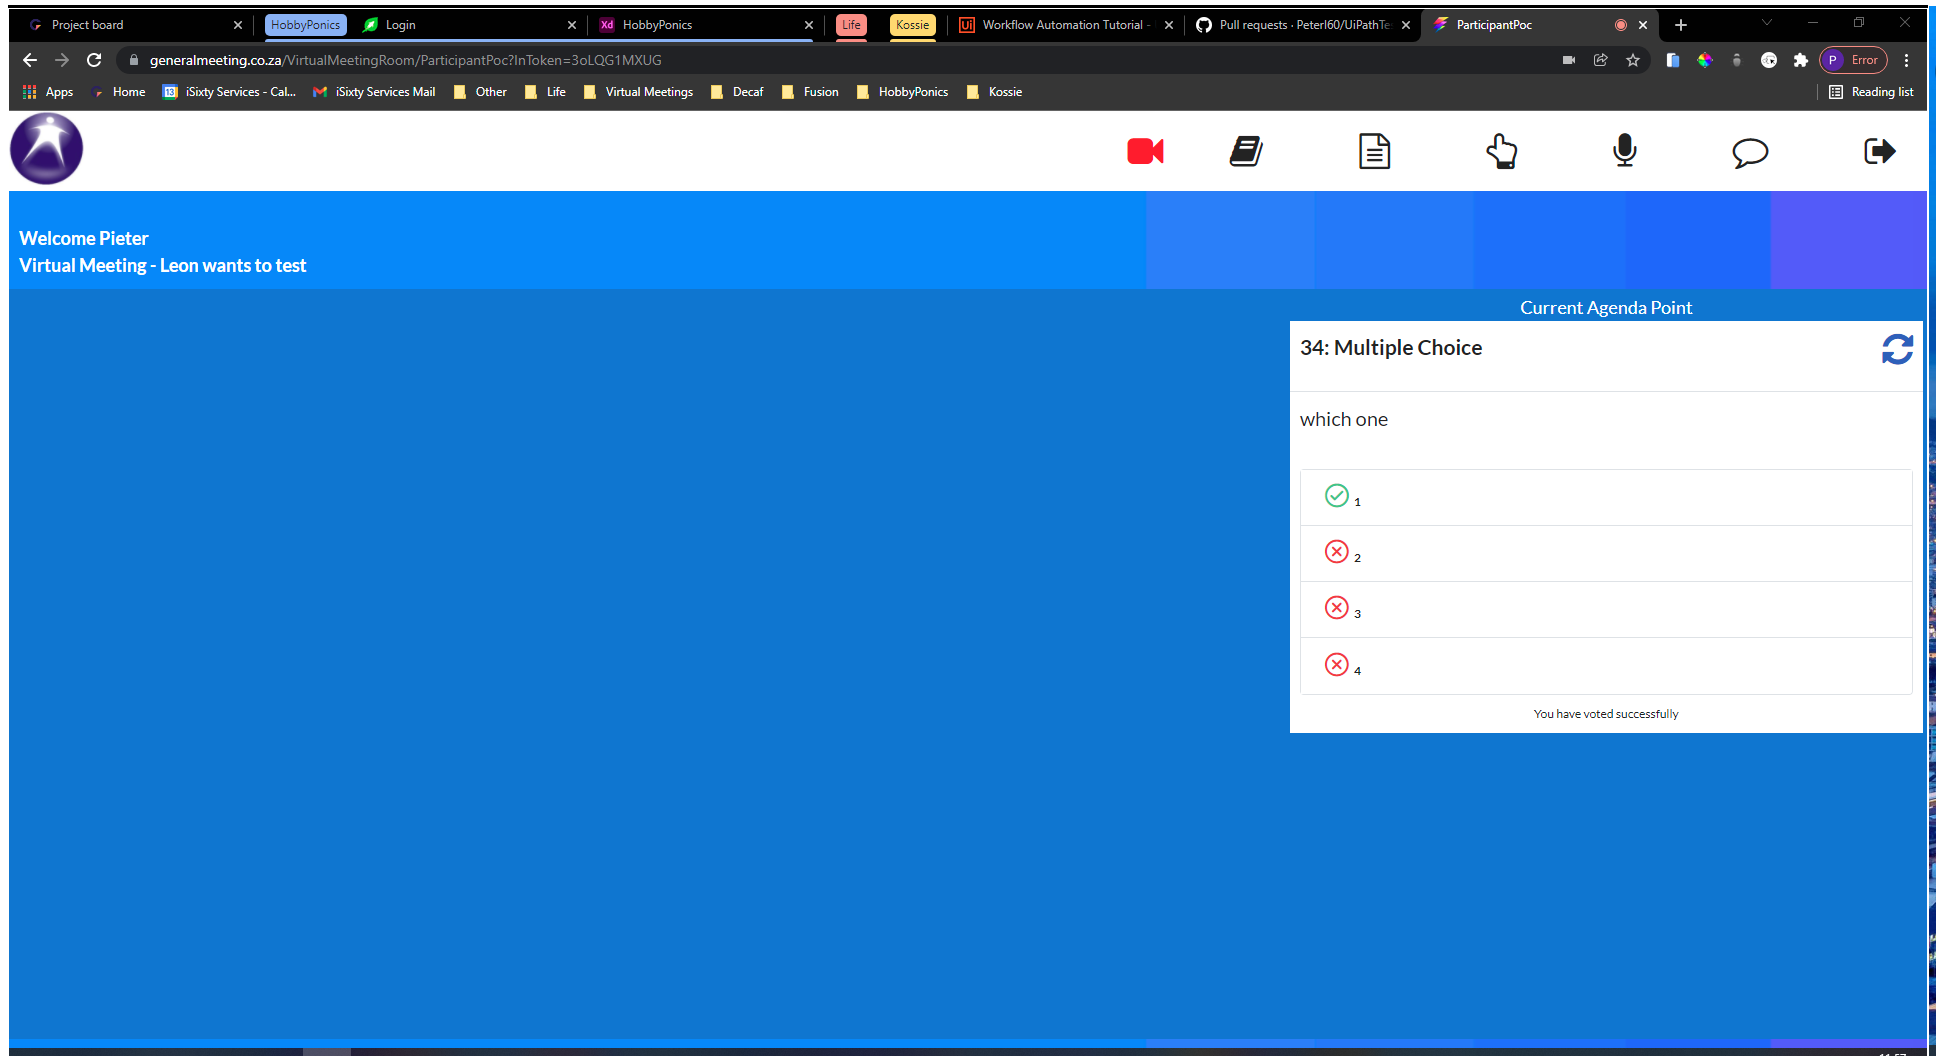
Task: Testing UiPath and Git
Workflow: Main

Step 1: Use Browser Chrome: ParticipantPoc in window 'ParticipantPoc' (chrome.exe)
